Labelled photos from "15_Scene_Cartoon", an image-classification folder in autumn-tilley/Cartoon-Classification-Exploration. The possible labels are: bedroom, coast, forest, highway, industrial, inside city, kitchen, living room, mountain, office, open country, store, street, suburb, tall building.

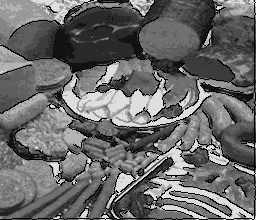
Label: store

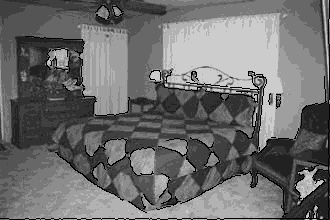
Label: bedroom

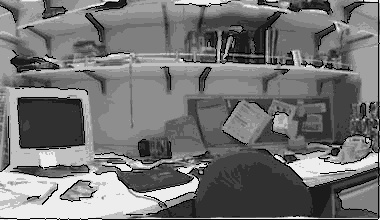
Label: office

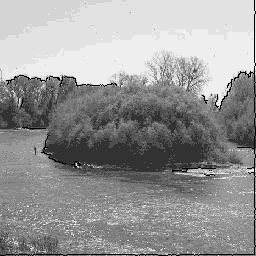
Label: open country

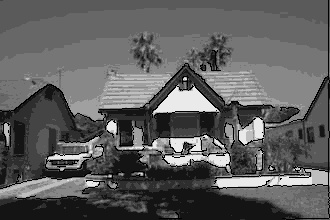
Label: suburb

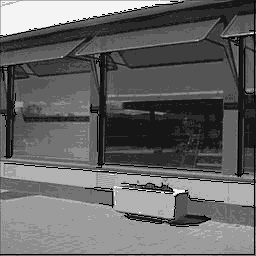
Label: inside city
